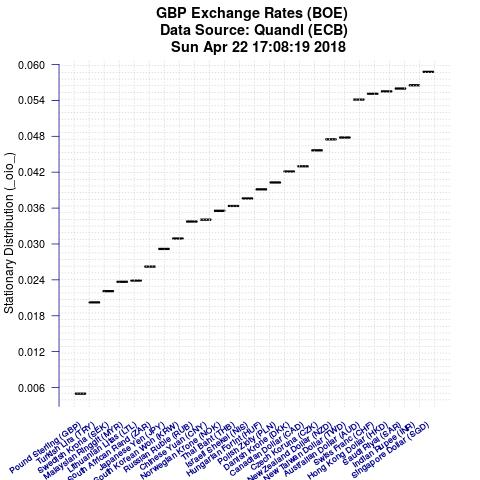

The data file committed next to this chart (first rows):
Item, IteminPlot, StationaryDistributionValue
Singapore Dollar (SGD), XUDLSGS, 0.05877
Indian Rupee (INR), XUDLBK97, 0.05653
Saudi Riyal (SAR), XUDLSRS, 0.05599
Hong Kong Dollar (HKD), XUDLHDS, 0.0555
Swiss Franc (CHF), XUDLSFS, 0.05512
Australian Dollar (AUD), XUDLADS, 0.05414
New Taiwan Dollar (TWD), XUDLTWS, 0.04779
New Zealand Dollar (NZD), XUDLNDS, 0.04749
Czech Koruna (CZK), XUDLBK25, 0.04565
Canadian Dollar (CAD), XUDLCDS, 0.04299
Danish Krone (DKK), XUDLDKS, 0.04212
Polish Zloty (PLN), XUDLBK47, 0.04028
Hungarian Forint (HUF), XUDLBK33, 0.03913
Israeli Shekel (NIS), XUDLBK78, 0.0376
Thai Baht (THB), XUDLBK87, 0.03635
Norwegian Krone (NOK), XUDLNKS, 0.03555
Chinese Yuan (CNY), XUDLBK89, 0.03407
Russian Ruble (RUB), XUDLBK85, 0.03375
South Korean Won (KRW), XUDLBK93, 0.0309
Japanese Yen (JPY), XUDLJYS, 0.02917
South African Rand (ZAR), XUDLZRS, 0.02622
Lithuanian Litas (LTL), XUDLBK36, 0.02388
Malaysian Ringgit (MYR), XUDLBK83, 0.02368
Swedish Krona (SEK), XUDLSKS, 0.02211
Turkish Lira (TRY), XUDLBK95, 0.02023
Pound Sterling (GBP), XUDLGBG, 0.004975
